Labelled photos from "images", an image-classification folder in shrub2/multi-label-classification. The possible labels are: aerosol, bag, bottle, box, brick, bucket, can, cup-tub, gable-top, jar, sleeve, tray, tube.

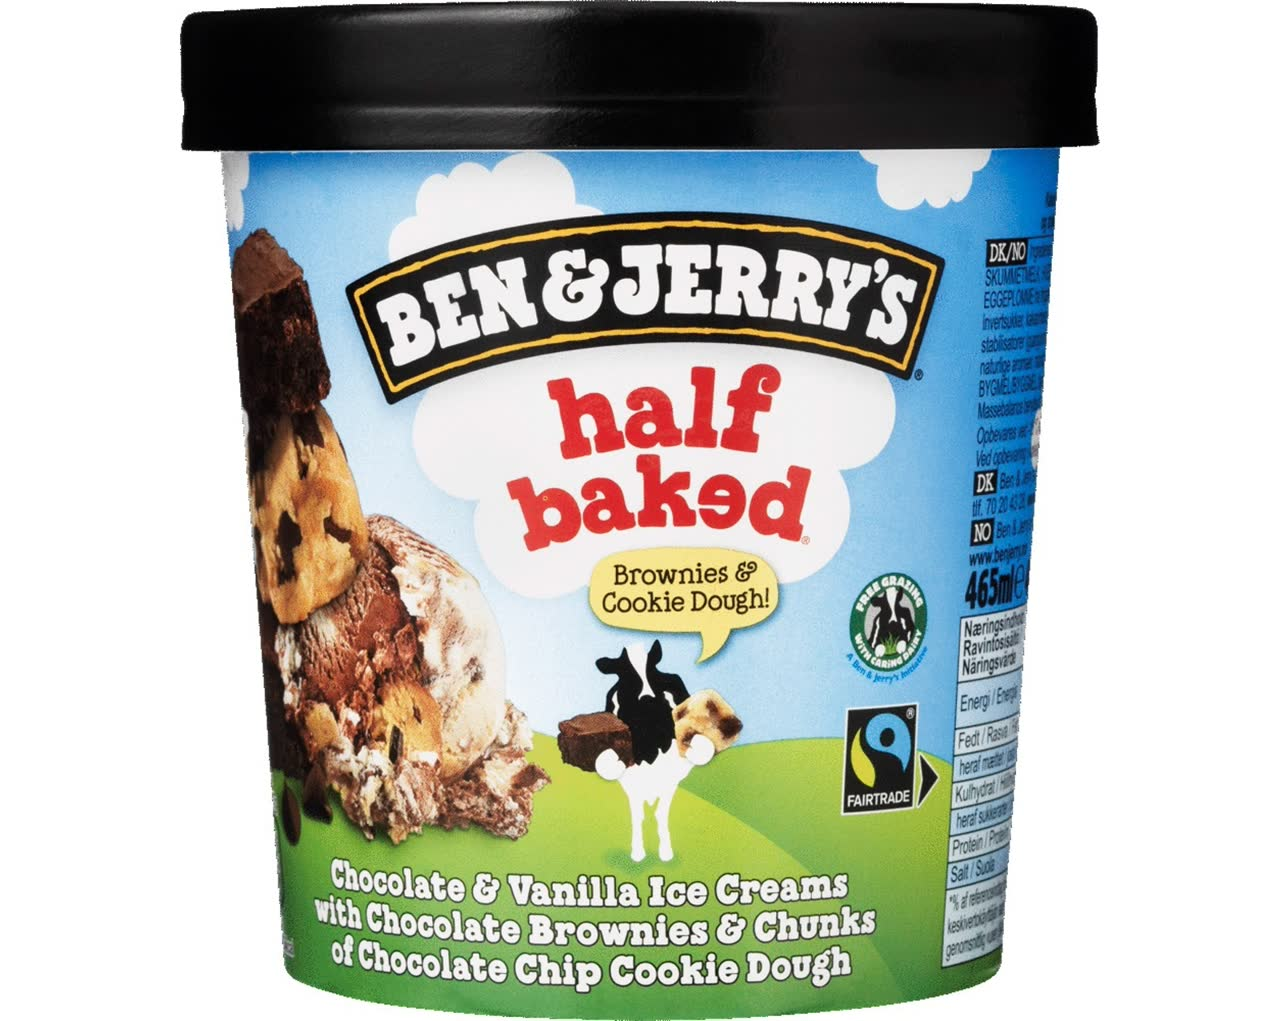
Label: bucket

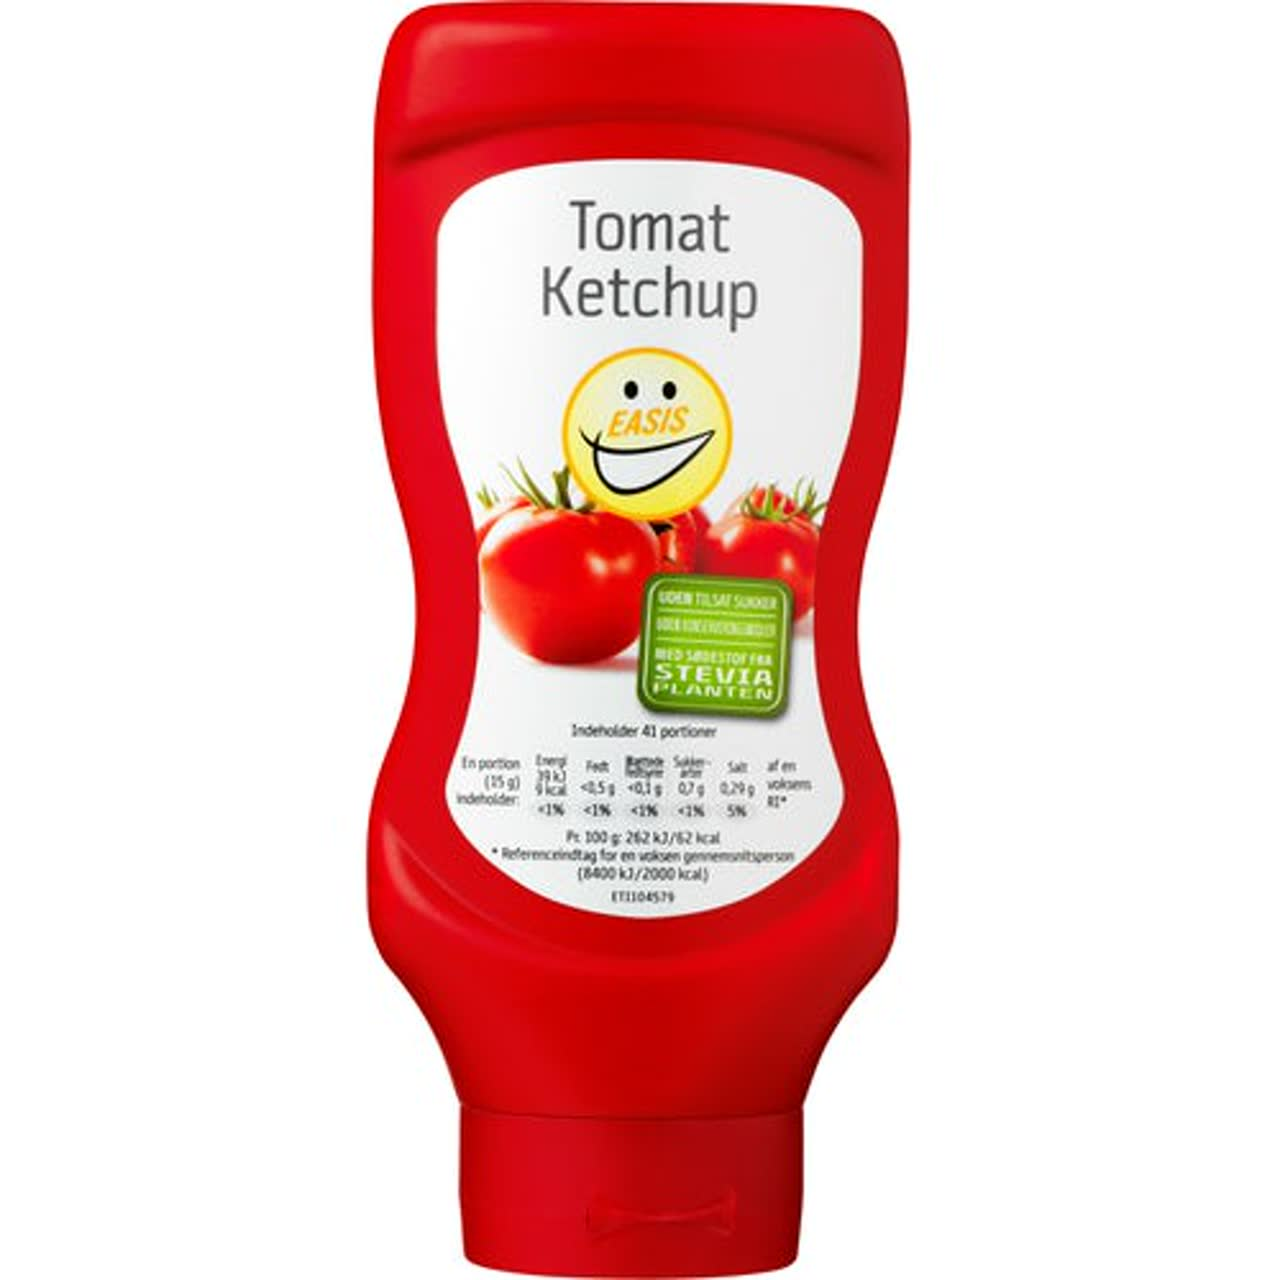
Label: bottle

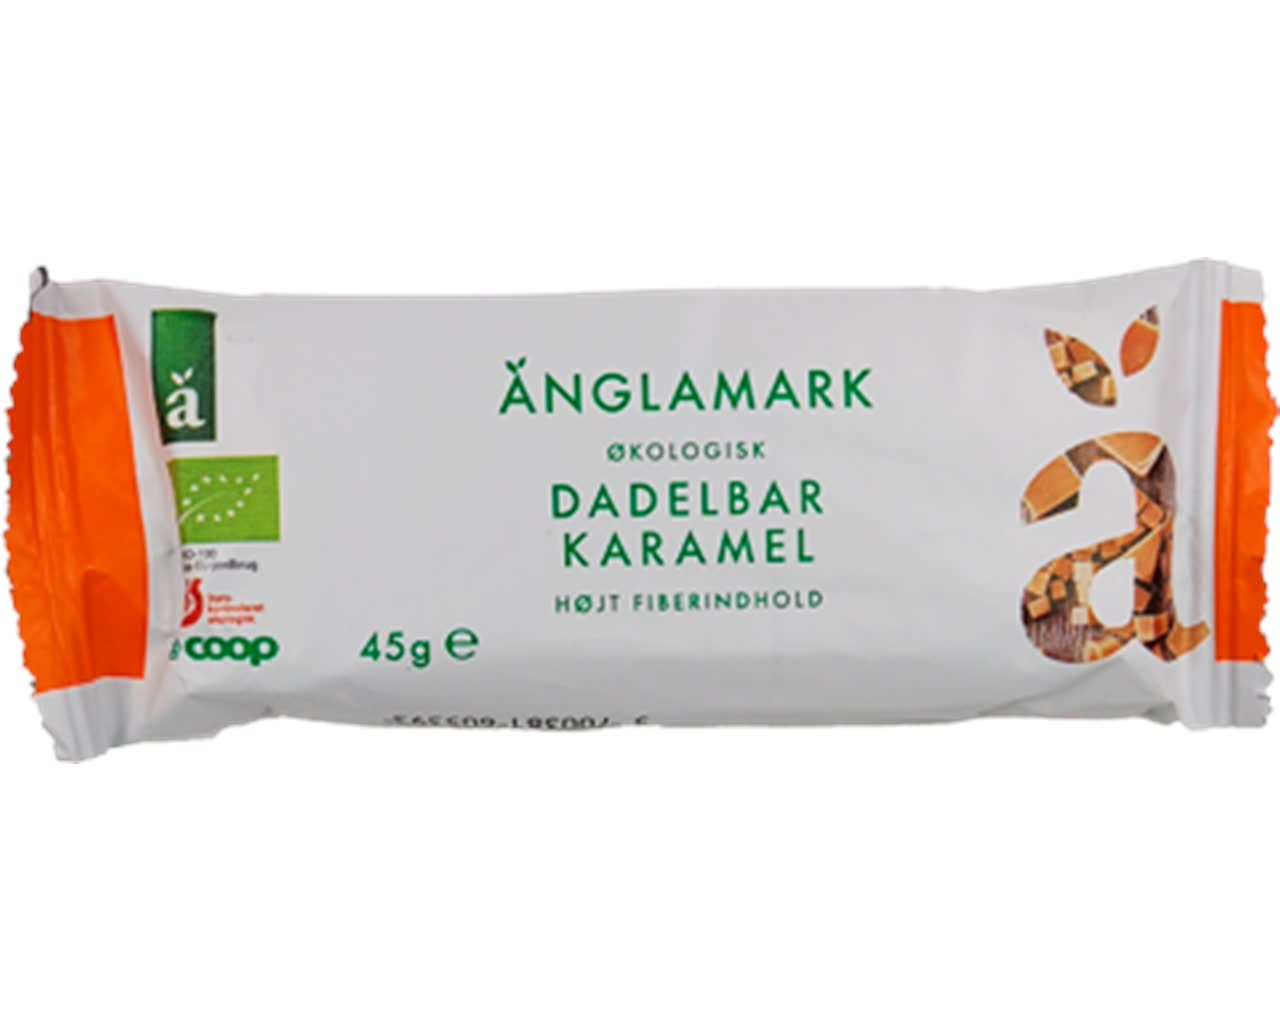
Label: sleeve

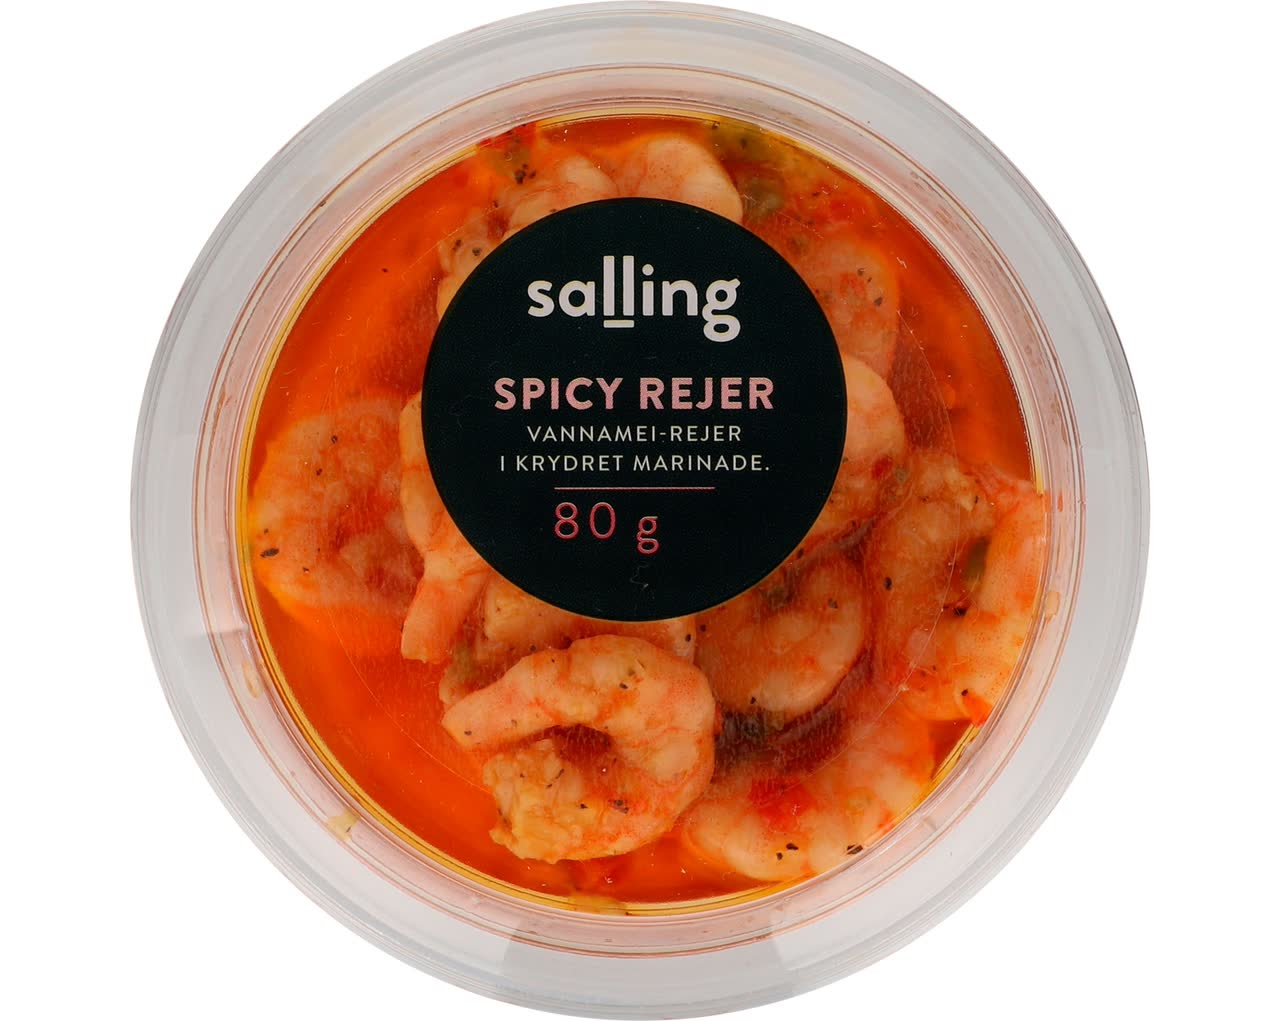
Label: cup-tub

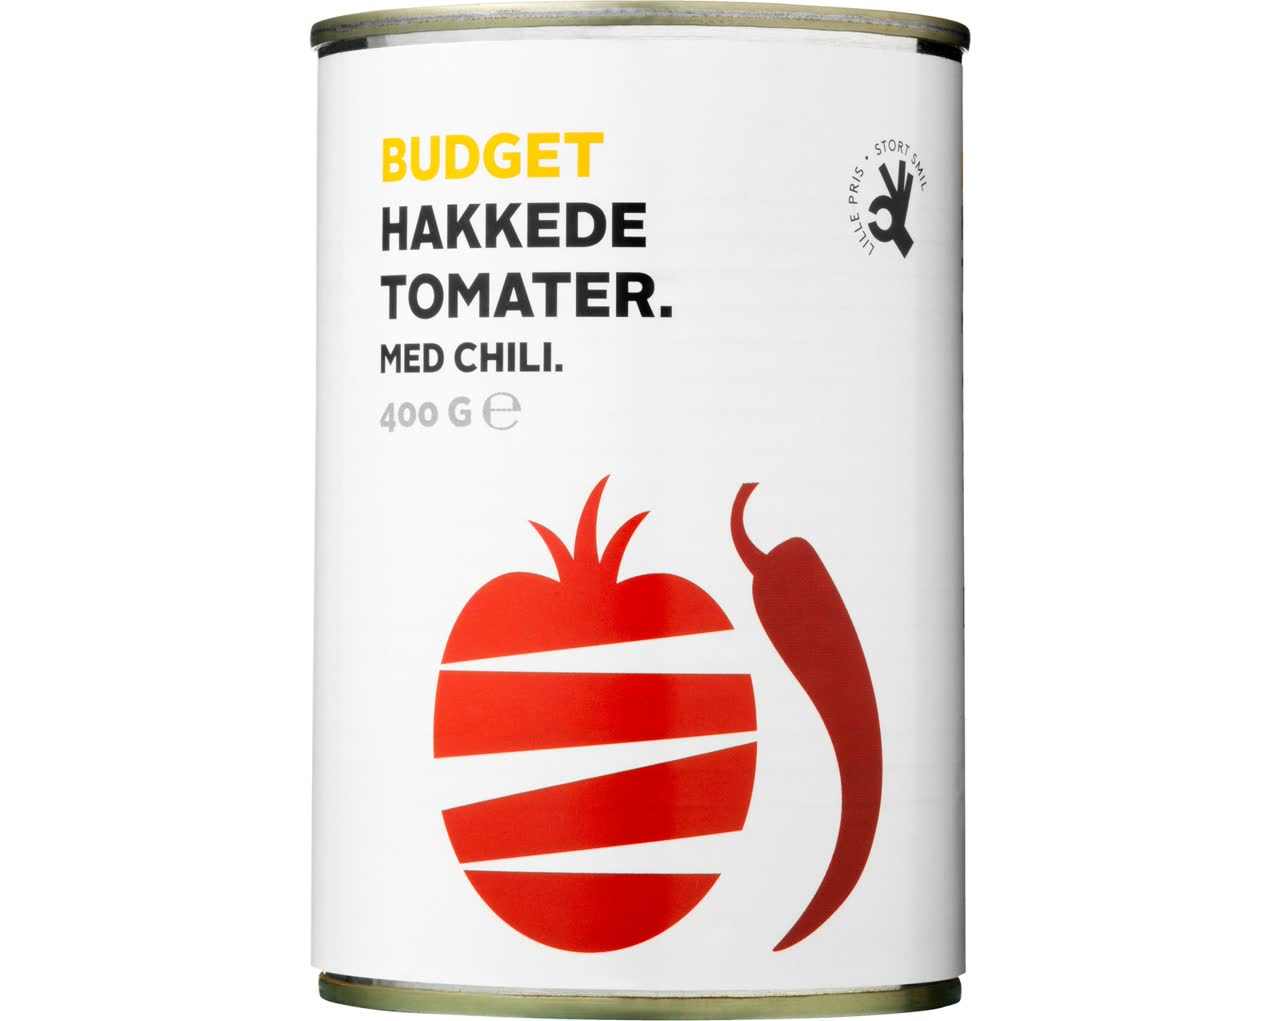
Label: can

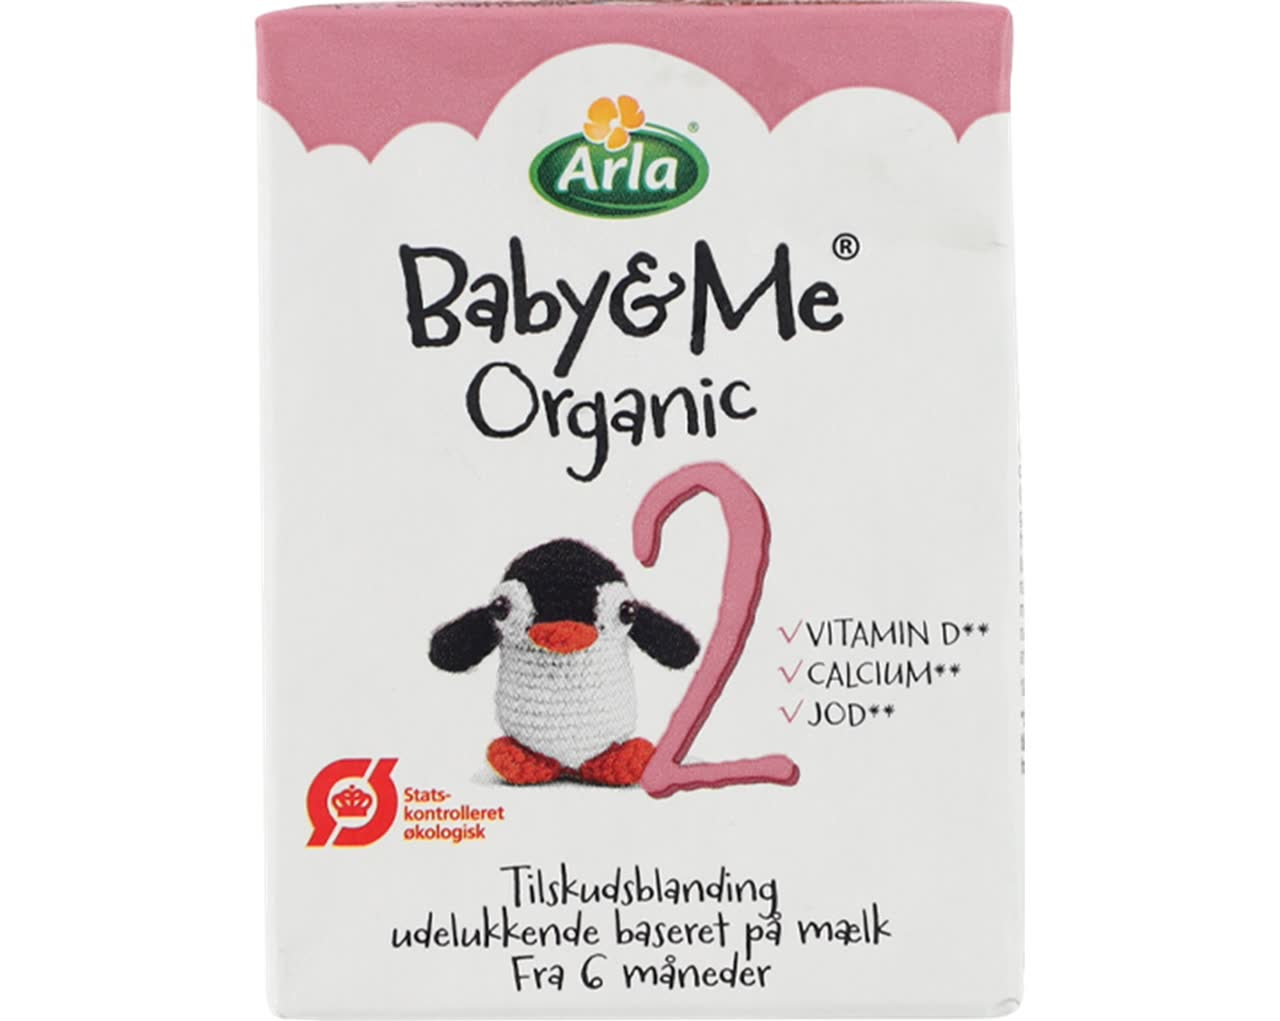
Label: brick
